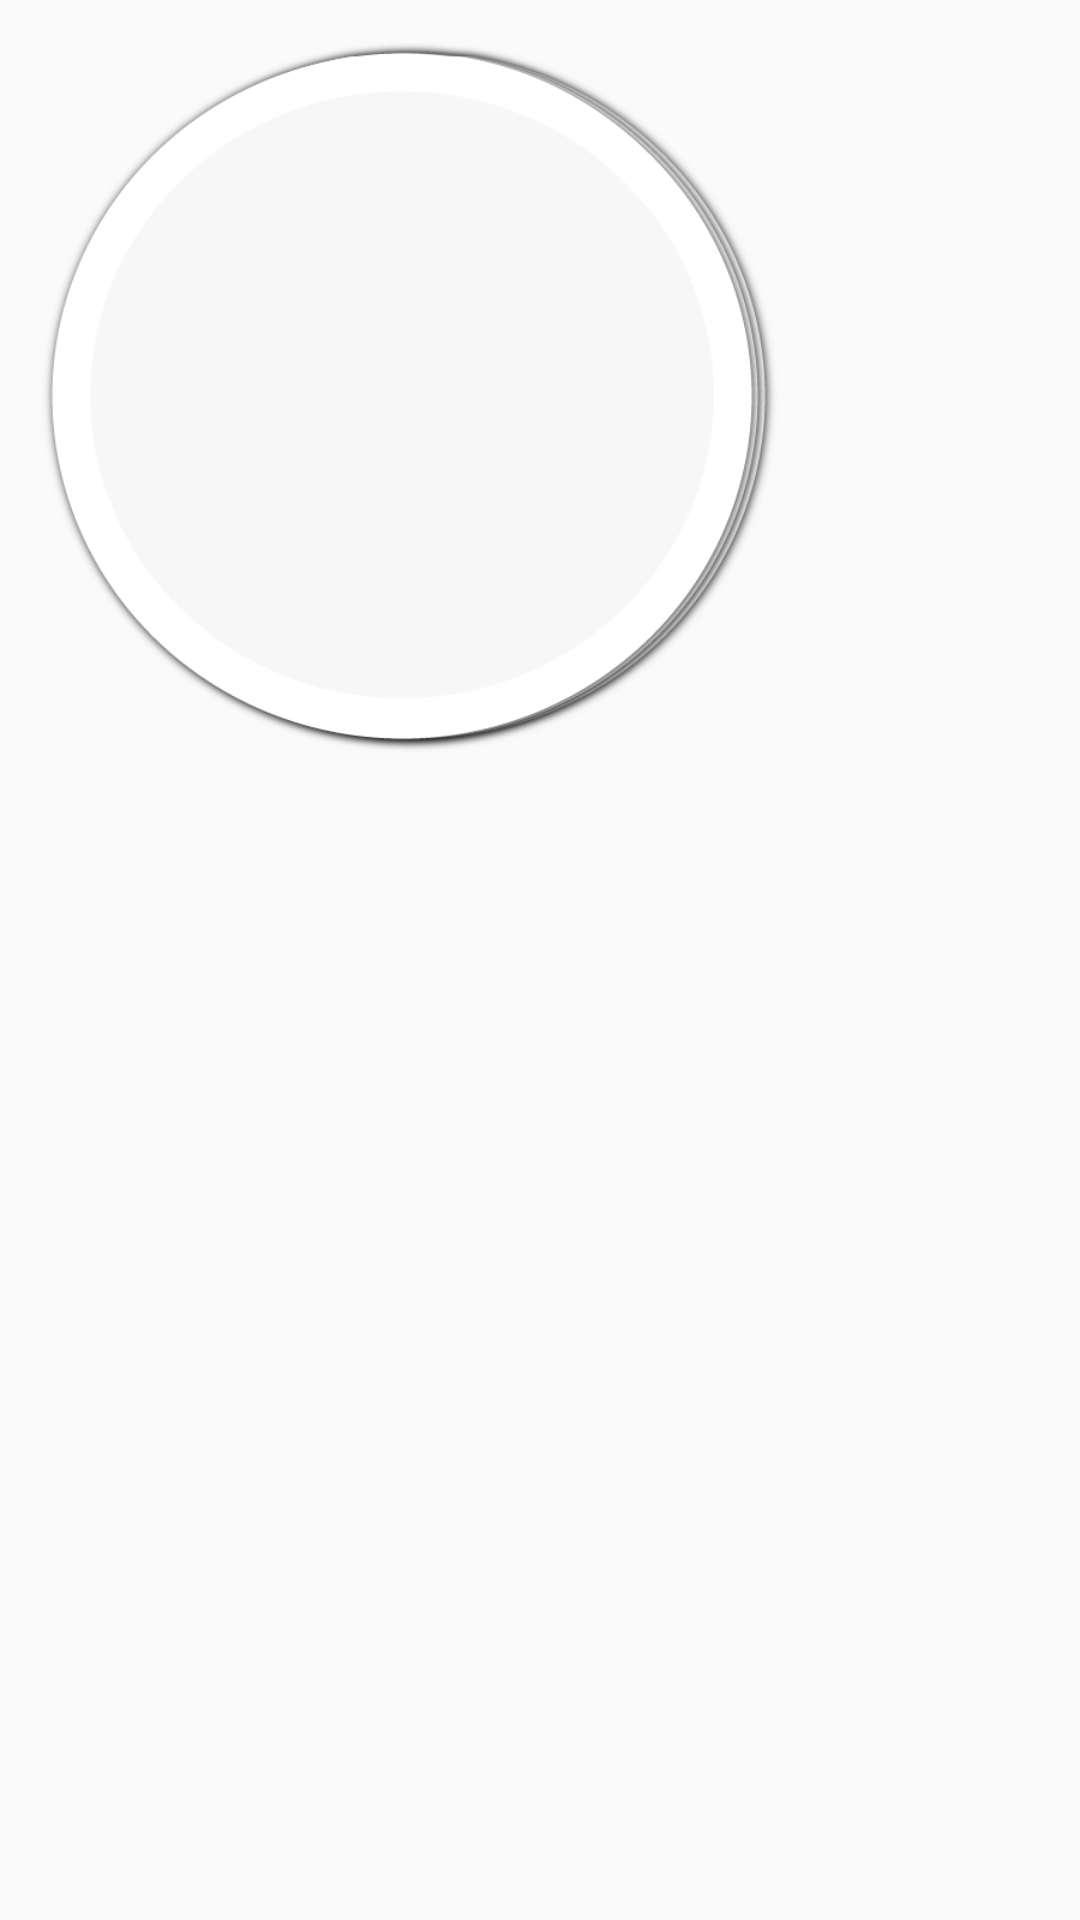

This screen was rendered from an Android layout file. Write that file and the resources it references.
<!-- AndroidManifest.xml: application theme AppTheme -->
<!-- res/layout/fragment_discard_card_3.xml -->
<?xml version="1.0" encoding="utf-8"?>
<RelativeLayout xmlns:android="http://schemas.android.com/apk/res/android"
    xmlns:tools="http://schemas.android.com/tools"
    android:id="@+id/frameLayout"
    android:layout_width="match_parent"
    android:layout_height="match_parent"
    tools:context=".DiscardFragment">

    <ImageView
        android:id="@+id/draw_card_deck3"
        android:layout_width="260dp"
        android:layout_height="260dp"
        android:layout_alignParentStart="true"
        android:layout_alignParentTop="true"
        android:layout_alignParentEnd="false"
        android:layout_marginStart="0dp"
        android:layout_marginTop="0dp"
        android:layout_marginEnd="473dp"
        android:adjustViewBounds="true"
        android:background="@drawable/deck_front"
        android:contentDescription="@string/deck_front"
        android:elevation="0dp"
        android:scaleType="centerInside" />

    <ImageView
        android:id="@+id/img_discard_order_2_0"
        android:layout_width="85dp"
        android:layout_height="85dp"
        android:layout_alignParentStart="true"
        android:layout_alignParentTop="true"
        android:layout_marginStart="90dp"
        android:layout_marginTop="25dp"
        android:contentDescription="@string/card_image"
        android:elevation="1dp" />

    <ImageView
        android:id="@+id/img_discard_order_2_2"
        android:layout_width="85dp"
        android:layout_height="85dp"
        android:layout_alignParentStart="true"
        android:layout_alignParentTop="true"
        android:layout_marginStart="40dp"
        android:layout_marginTop="120dp"
        android:contentDescription="@string/card_image"
        android:elevation="1dp" />

    <ImageView
        android:id="@+id/img_discard_order_2_1"
        android:layout_width="85dp"
        android:layout_height="85dp"
        android:layout_alignParentStart="true"
        android:layout_alignParentTop="true"
        android:layout_marginStart="140dp"
        android:layout_marginTop="120dp"
        android:contentDescription="@string/card_image"
        android:elevation="1dp" />

</RelativeLayout>
<!-- resources referenced by this layout -->
<resources>
  <!-- drawable deck_front: png bitmap (drawable, 59620 bytes) -->
  <string name="card_image">card image</string>
  <string name="deck_front">deck_front</string>
  <style name="AppTheme" parent="Theme.AppCompat.Light.DarkActionBar">
          
          <item name="colorPrimary">@color/colorPrimary</item>
          <item name="colorPrimaryDark">#FFFFFF</item>
          <item name="colorAccent">@color/colorAccent</item>
      </style>
  <!-- not gathered from this repository: default colours our renderer supplied (Android Studio template values) -->
  <color name="colorPrimary">#FF6200EE</color>
  <color name="colorAccent">#FF03DAC5</color>
</resources>
